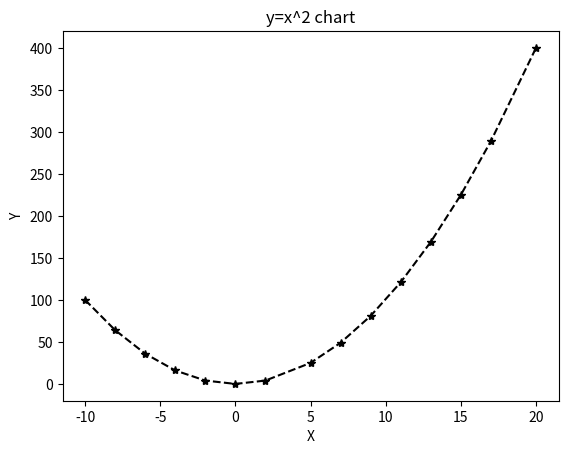

Write Python code to recreate this figure.
# month-02
# week-02
# Day-04

# 1-یک نمودار خطی از y = x² رسم کن
from matplotlib.lines import lineStyles
import numpy as np
import matplotlib.pyplot as plt
p=print
x= np.linspace(-10,20,15,dtype=int)
# p(x)
y=x**2
# p(y)

plt.plot(x,y,color="black",marker="*",linestyle="--")

# 2-عنوان، xlabel، ylabel اضافه کن
plt.xlabel("X")
plt.ylabel("Y")
plt.title("y=x^2 chart")
# plt.show()

# 3- نمودار را ذخیره کن (مثلاً plot1.png)
plt.savefig(fname="chart.png",dpi=300)
